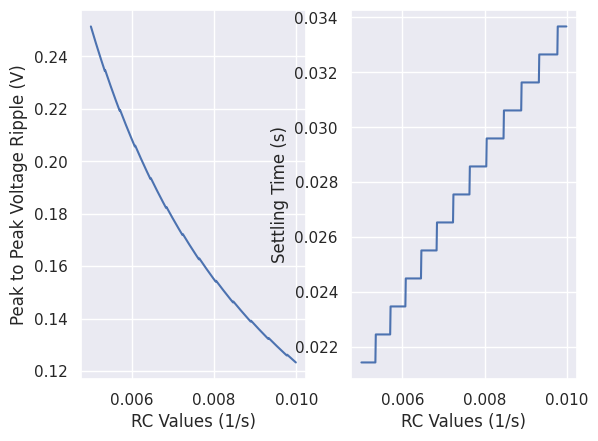

Reproduce this figure in Python.
''' [redacted]
Calculator for finding settling time and ripple in filters for PWM signals'''

import numpy as np
import matplotlib.pyplot as plt
import seaborn as sns
import math
import pandas as pd


#Generate an array of rc values between rc_start and rc_stop with a step size of rc resolution
def create_rc_array(rc_start, rc_stop, rc_resolution):
    array = np.arange(rc_start, rc_stop, rc_resolution, dtype=float)
    return array


#Calculates period, time high and time low based on frequency and duty cycle
def get_period(frequency, duty_cycle):
    period = 1/frequency
    time_high = period*duty_cycle
    time_low = period*(1-duty_cycle)

    return period, time_high, time_low


#Given starting voltage, final voltage, rc and time solves step responce equation
def v_calc(v0, vf, rc, time):
    exponent = -(time/rc)
    v1 = vf
    v2 = v0 - vf

    return v1 + v2*math.exp(exponent)


#Iterates through list of rc values
#For each rc value will calculate v_high and_v_low for each step until v_high-v_high_last < v_resolution
def generate_values(rc_values, period, time_high, time_low, v_resolution, v_low, v_high):
    delta_v_list = []
    settling_times = []

    for rc in rc_values:
        time = 0
        v_start = v_low
        v_up_old = 5
        v_up = 0
        v_down = 0
        delta_v = 5
        while abs(v_up_old - v_up) > v_resolution:
            time = time + period
            v_up_old = v_up
            v_up = v_calc(v_down, v_high, rc, time_high)
            v_down = v_calc(v_up, v_low, rc, time_low)
            delta_v = abs(v_up-v_down)

        delta_v_list.append(delta_v)
        settling_times.append(time)

    return delta_v_list, settling_times


def main():
    #Declare parameters
    frequency = 980
    duty_cycle = 0.5

    rc_start = 0.005
    rc_stop = 0.01
    rc_resolution = 0.00001

    v_low = 0
    v_high = 5
    v_resolution = 0.01

    #create derived values
    rc_values = create_rc_array(rc_start, rc_stop, rc_resolution)
    period, time_high, time_low = get_period(frequency, duty_cycle)

    #Run calculations
    delta_v_list, settling_times = generate_values(rc_values, period, time_high, time_low, v_resolution, v_low, v_high)


    #Plotting
    sns.set_theme()

    ripple_frame = pd.DataFrame({'RC Values (1/s)': rc_values, 'Peak to Peak Voltage Ripple (V)': delta_v_list})
    settle_frame = pd.DataFrame({'RC Values (1/s)': rc_values, 'Settling Time (s)': settling_times})

    fig, ax = plt.subplots(1,2)

    sns.lineplot(x='RC Values (1/s)', y='Peak to Peak Voltage Ripple (V)', data=ripple_frame, ax=ax[0])

    sns.lineplot(x='RC Values (1/s)', y='Settling Time (s)', data=settle_frame, ax=ax[1])


    plt.show()



main()